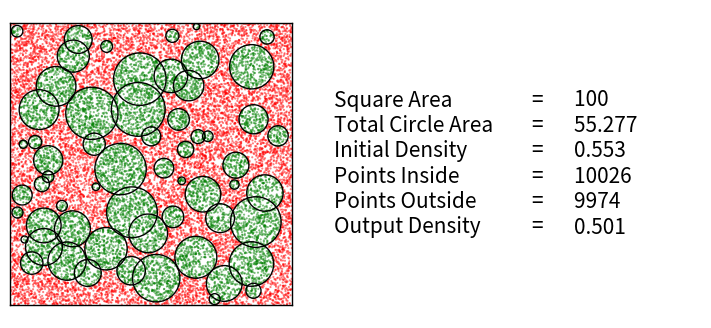

Source code (Python):
import matplotlib.pyplot as plt
import matplotlib as mpl
import numpy as np


def is_point_inside_circles(x, y, circles):
    """
    Determine if a point is inside any of the given circles.
    """
    for cx, cy, cr in circles:
        if (x - cx)**2 + (y - cy)**2 < cr**2:
            return True
    return False


def can_place_circle(x, y, r, circles, max_overlap=1):
    """
    Check if a new circle can be placed without violating the overlap condition.
    """
    for cx, cy, cr in circles:
        distance = np.sqrt((x - cx)**2 + (y - cy)**2)
        min_distance = r + cr - min(cr, r) * max_overlap
        if distance < min_distance:
            return False
    return True


# Number of circles and points, and square size
num_circles = 60
num_points = 20000
square_size = 10

# Lists to store circle properties
circles = []

# Generate circles ensuring overlap conditions
while len(circles) < num_circles:
    r = np.random.uniform(0.1, 1.0)  # Random radius
    x = np.random.uniform(r, square_size - r)  # X position
    y = np.random.uniform(r, square_size - r)  # Y position
    if can_place_circle(x, y, r, circles):
        circles.append((x, y, r))

# Generate random points
points_x = np.random.uniform(0, square_size, num_points)
points_y = np.random.uniform(0, square_size, num_points)
colors = ['green' if is_point_inside_circles(x, y, circles) else 'red' for x, y in zip(points_x, points_y)]
num_in = len([_ for _ in colors if _ == 'green'])

# Create a plot
fig, axes = plt.subplots(1, 2, figsize=(8, 4))  # Adjust the figure size
ax, ax1 = axes
# Scatter points
ax.scatter(points_x, points_y, c=colors, s=0.3, alpha=0.5)

# Add circles to the plot
for x, y, r in circles:
    circle = plt.Circle((x, y), r, color='black', fill=False, linewidth=1)
    ax.add_artist(circle)

# Set the circle plot stuff
ax.set_xlim([0, square_size])
ax.set_ylim([0, square_size])
ax.set_xticks([])
ax.set_yticks([])
ax.set_aspect('equal')
# Make all spines (borders) thicker
for spine in ax.spines.values():
    spine.set_linewidth(1)  # Set the thickness of the border here

# Calculate the circle area
circle_area = sum(np.pi * (r ** 2) for x, y, r in circles)

# Text with box for better readability
props = dict(boxstyle='round', facecolor='wheat', alpha=0.5)

# Calculations
square_area_val = square_size ** 2
initial_density = circle_area / square_area_val
real_density = num_in / num_points

# Formatting string
textstr = (
    "{:<20s}{:10s}{:<20s}\n"
    "{:<20s}{:10s}{:<20s}\n"
    "{:<20s}{:10s}{:<20s}\n"
    "{:<20s}{:10s}{:<20s}\n"
    "{:<20s}{:10s}{:<20s}\n"
    "{:<20s}{:10s}{:<20s}"
).format(
    'Square Area', '=', str(square_area_val),
    'Total Circle Area', '=', str(round(circle_area, 3)),
    'Initial Density', '=', str(round(initial_density, 3)),
    'Points Inside', '=', str(num_in),
    'Points Outside', '=', str(num_points - num_in),
    'Output Density', '=', str(round(real_density, 3))
)

labels = ("{:<20s}\n{:<20s}\n{:<20s}\n{:<20s}\n{:<20s}\n{:<20s}").format(
    'Square Area', 'Total Circle Area', 'Initial Density', 'Points Inside', 'Points Outside', 'Output Density')
equals = "=\n=\n=\n=\n=\n="
values = "{:<20s}\n{:<20s}\n{:<20s}\n{:<20s}\n{:<20s}\n{:<20s}".format(
    str(square_area_val), str(round(circle_area, 3)), str(round(initial_density, 3)), str(num_in),
    str(num_points - num_in), str(round(real_density, 3)))

# mpl.rcParams['font.size'] = 12
# mpl.rcParams['font.family'] = 'serif'
# mpl.rcParams['font.weight'] = 'bold'

# Position the text outside the plotting area
ax1.text(-0.05, 0.5, labels, fontsize=15, va='center')
ax1.text(0.65, 0.5, equals, fontsize=15, va='center')
ax1.text(0.8, 0.5, values, fontsize=15, va='center')
ax1.axis('off')


# Show the plot
plt.show()
